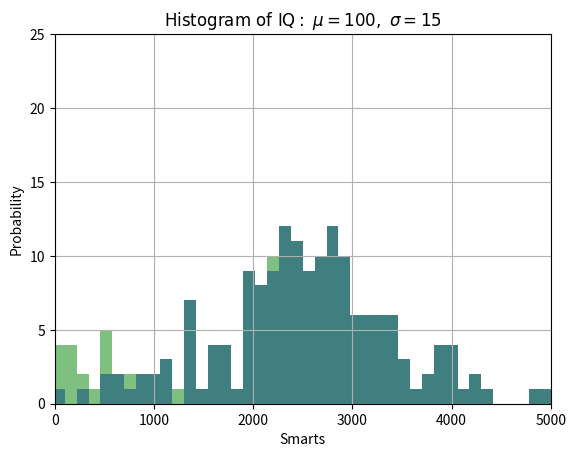

The matplotlib source for this figure:
L=[1166,
3700,
2328,
2378,
493,
1928,
2170,
2056,
2615,
2268,
2416,
1582,
2322,
3559,
2770,
2316,
2766,
505,
2854,
2233,
2774,
2008,
2342,
2175,
3152,
3866,
1962,
2072,
1934,
2075,
978,
2176,
162,
3008,
2789,
1582,
2571,
3237,
2641,
2037,
1150,
2543,
2604,
3367,
3459,
2327,
2460,
3335,
1411,
2211,
1358,
1133,
2551,
3985,
3855,
3219,
1873,
3191,
3983,
2734,
2792,
3163,
1422,
2932,
1775,
2932,
3405,
69,
2195,
3232,
1923,
2384,
1779,
2621,
2554,
2244,
3617,
2514,
3813,
2491,
3344,
1394,
2458,
1566,
2422,
2824,
2251,
2966,
655,
2283,
2515,
4199,
65,
1901,
2674,
3238,
483,
2205,
2689,
2314,
4816,
2829,
3120,
1705,
866,
2760,
2459,
2659,
1943,
2119,
1342,
2655,
2077,
1218,
1356,
2413,
2121,
2677,
160,
2300,
754,
2412,
3455,
3023,
3260,
3098,
2835,
3516,
3341,
2756,
3022,
2919,
2873,
2430,
2622,
4307,
3258,
4202,
2957,
2883,
2927,
3965,
4127,
406,
3914,
3486,
811,
2341,
2417,
2325,
2732,
2540,
1967,
1684,
895,
21,
3096,
2076,
3852,
2912,
3140,
4919,
4019,
2913,
2759,
1648,
176,
3007,
272,
533,
1342,
1325,
2249,
247,
1902,
636,
566,
142,
1046,
91]

L2=[1656,
1561,
607,
930,
1508,
2373,
1197,
721,
538,
1611,
1681,
820,
825,
913,
1313,
1277,
1024,
1627,
1688,
1452,
1443,
742,
1478,
1752,
2026,
804,
1579,
2464,
1552,
1178,
1248,
1820,
59,
1513,
1540,
1034,
1188,
1427,
1054,
1318,
1421,
1761,
1248,
1695,
1443,
1554,
1832,
1194,
1460,
1257,
1640,
1151,
1414,
1579,
1535,
1307,
1459,
2151,
1535,
948,
1452,
1609,
830,
859,
1193,
522,
1563,
1996,
1204,
1133,
2528,
720,
562,
559,
469,
704,
768,
2118,
664,
12,
1365,
1718,
1635,
1493,
1018,
1555,
1298,
1219,
1189,
1021,
1874,
1121,
2250,
1176,
1256,
1870,
1216,
1231,
810,
789,
896,
260,
1043,
2327,
2085,
1513,
1566,
587,
1234,
1283,
1124,
1637,
1058,
2096,
1917,
850,
1740,
730,
1200,
1385,
1172,
1627,
1038,
2399,
1485,
1383,
1084,
1449,
1025,
1198,
1474,
687,
947,
285,
1053,
2024,
1384,
779,
28,
889,
1155,
1647,
1018,
1688,
792,
1563,
951,
1146,
913,
1857,
1379,
959,
2249,
599,
1513,
2011,
1141,
1729,
1431,
1433,
951,
1407,
1338,
1539,
193,
1070,
1824,
1101,
1317,
1625,
1434,
1057,
1911,
1920,
1999,
307,
1645,
1786,
1939,
958,
1797,
1777,
1640,
1633,
1891,
1550,
1419,
1707,
1610,
1713,
1231,
1869,
1688,
2485,
2285,
2436,
2264,
2516,
2013,
1445,
1621,
1653,
1519,
477,
1761,
1694,
1824,
1457,
1345,
1807,
1928,
24,
21,
241,
2208,
1563,
2605,
2206,
2662,
1687,
2176,
1498,
1120,
1557,
1404,
1241,
1162,
1366,
453,
1169,
4359,
13]

L3=[1166,
3700,
2328,
2378,
1928,
2170,
2056,
2615,
2268,
2416,
1582,
2322,
3559,
2770,
2316,
2766,
505,
2854,
2233,
2774,
2008,
2342,
2175,
3152,
3866,
1962,
2072,
1934,
2075,
978,
2176,
3008,
2789,
1582,
2571,
3237,
2641,
2037,
1150,
2543,
2604,
3367,
3459,
2327,
2460,
3335,
1411,
1358,
1133,
2551,
3985,
3855,
3219,
1873,
3191,
3983,
2734,
2792,
3163,
1422,
2932,
1775,
2932,
3405,
2195,
3232,
1923,
2384,
1779,
2621,
2554,
2244,
3617,
2514,
3813,
2491,
3344,
1394,
2458,
1566,
2422,
2824,
2251,
2966,
655,
2283,
2515,
4199,
1901,
2674,
3238,
483,
2205,
2689,
2314,
4816,
2829,
3120,
1705,
866,
2760,
2459,
2659,
1943,
2119,
1342,
2655,
2077,
1356,
2413,
2121,
2677,
2300,
2412,
3455,
3023,
3260,
3098,
2835,
3516,
3341,
2756,
3022,
2919,
2873,
2430,
2622,
4307,
3258,
4202,
2957,
2883,
2927,
3965,
4127,
3914,
3486,
811,
2341,
2417,
2325,
2732,
2540,
1967,
1684,
895,
3096,
2076,
3852,
2912,
3140,
4919,
4019,
2913,
2759,
1648,
3007,
1342,
1325,
2249,
247,
1902,
636,
1046,
91]

L4=[1656,
1561,
930,
1508,
2373,
1197,
721,
538,
1611,
1681,
820,
825,
913,
1313,
1277,
1024,
1627,
1688,
1452,
1443,
742,
1478,
1752,
2026,
804,
1579,
2464,
1552,
1178,
1248,
1820,
1513,
1540,
1034,
1188,
1427,
1054,
1318,
1421,
1761,
1248,
1695,
1443,
1554,
1832,
1194,
1460,
1257,
1640,
1151,
1414,
1579,
1535,
1307,
1459,
2151,
1535,
948,
1452,
1609,
830,
859,
1193,
1563,
1996,
1204,
1133,
2528,
720,
559,
704,
768,
2118,
664,
1365,
1718,
1635,
1493,
1018,
1555,
1298,
1219,
1189,
1021,
1874,
1121,
2250,
1176,
1256,
1870,
1216,
1231,
810,
789,
896,
260,
1043,
2327,
2085,
1513,
1566,
587,
1234,
1283,
1124,
1637,
1058,
2096,
1917,
850,
1740,
730,
1200,
1385,
1172,
1627,
1038,
2399,
1485,
1383,
1084,
1449,
1025,
1198,
1474,
687,
947,
285,
1053,
2024,
1384,
779,
889,
1155,
1647,
1018,
1688,
792,
1563,
951,
1146,
913,
1857,
1379,
959,
2249,
599,
1513,
2011,
1141,
1729,
1431,
1433,
951,
1407,
1338,
1539,
1070,
1824,
1101,
1317,
1625,
1434,
1057,
1911,
1920,
1999,
1645,
1786,
1939,
1797,
1777,
1640,
1633,
1891,
1550,
1419,
1707,
1610,
1713,
1231,
1869,
1688,
2485,
2285,
2436,
2264,
2516,
2013,
1445,
1621,
1653,
477,
1761,
1694,
1824,
1457,
1345,
1807,
1928,
241,
2208,
1563,
2605,
2206,
2662,
2176,
1498,
1120,
1557,
1404,
1241,
1162,
1366,
1169,
4359]

#!/usr/bin/env python
import numpy as np
import matplotlib.mlab as mlab
import matplotlib.pyplot as plt

L.append(-500)
L3.append(-500)
L.append(5500)
L3.append(5500)


# the histogram of the data
n, bins, patches = plt.hist(L3, 50, facecolor='blue', alpha=0.5)
n, bins, patches = plt.hist(L, 50, facecolor='green', alpha=0.5)

# add a 'best fit' line
#y = mlab.normpdf( bins, 2500, 1000)
#l = plt.plot(bins, y*20000, 'r--', linewidth=1)

plt.xlabel('Smarts')
plt.ylabel('Probability')
plt.title(r'$\mathrm{Histogram\ of\ IQ:}\ \mu=100,\ \sigma=15$')
plt.axis([0, 5000, 0, 25])

plt.grid(True)

plt.show()
